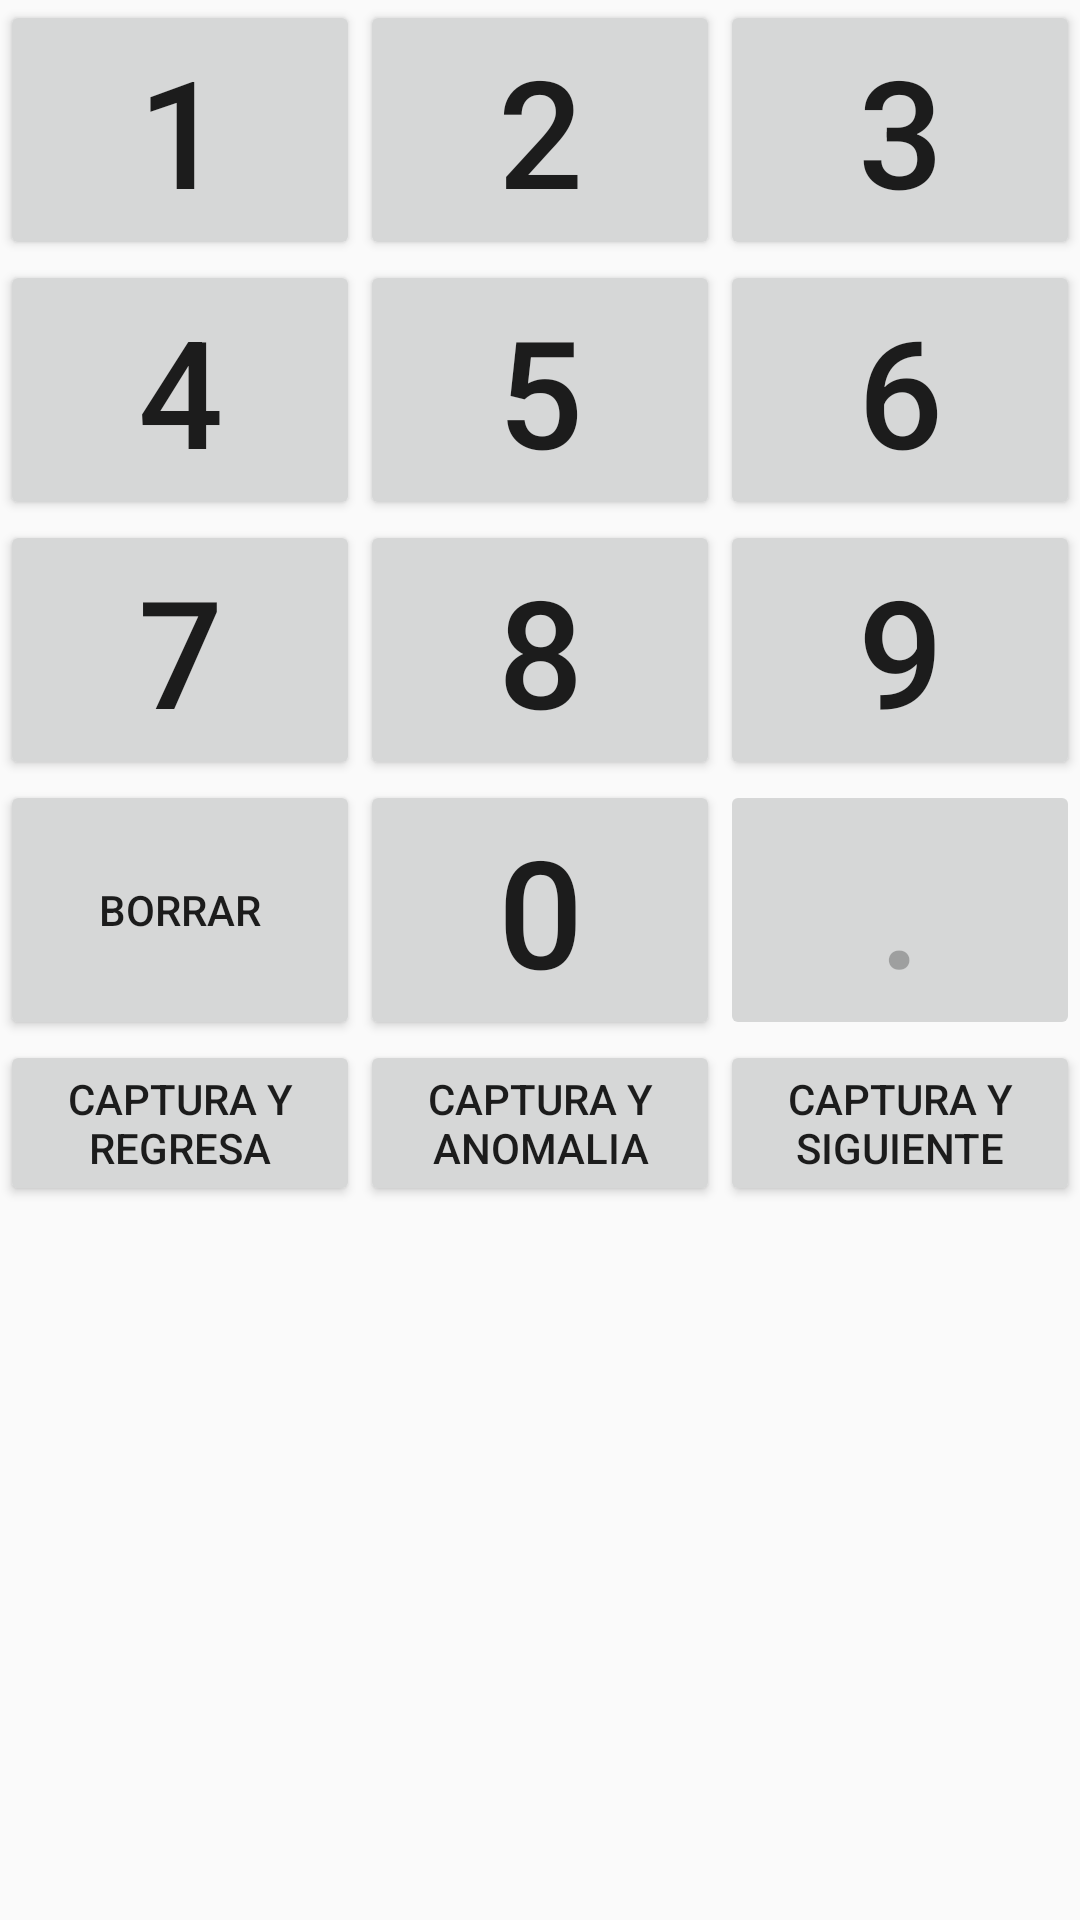

Produce the Android XML layout that renders to this screen, including the resource entries it uses.
<!-- AndroidManifest.xml: application theme Theme.AppCompat.Light.NoActionBar -->
<!-- res/layout/teclado_ext.xml -->
<?xml version="1.0" encoding="utf-8"?>
<RelativeLayout xmlns:android="http://schemas.android.com/apk/res/android"
    android:layout_width="wrap_content"
    android:layout_height="wrap_content"
    android:gravity="top" >

    <LinearLayout
         android:id="@+id/tl_teclado"
        android:layout_width="match_parent"
        android:layout_height="wrap_content"
        android:orientation="vertical"
        android:layout_alignParentTop="true" >

        <LinearLayout
            android:orientation="horizontal"
            android:layout_width="match_parent"
            android:layout_height="wrap_content" >

            <Button
                android:id="@+id/teclado_b_1"
                android:layout_width="0dp"
                android:layout_height="wrap_content"
                android:layout_weight=".3333"
                android:onClick="clickTeclado"
                android:tag="1"
                android:text="1"
                android:textSize="50dp" />

            <Button
                android:id="@+id/teclado_b_2"
                android:layout_width="0dp"
                android:layout_height="match_parent"
                android:layout_weight=".3333"
                android:onClick="clickTeclado"
                android:tag="2"
                android:text="2"
                android:textSize="50sp" />

            <Button
                android:id="@+id/teclado_b_3"
                android:layout_width="0dp"
                android:layout_height="wrap_content"
                android:layout_weight=".3333"
                android:onClick="clickTeclado"
                android:tag="3"
                android:text="3"
                android:textSize="50sp" />

        </LinearLayout>

        <LinearLayout
            android:orientation="horizontal"
            android:layout_width="match_parent"
            android:layout_height="wrap_content" >

            <Button
                android:id="@+id/teclado_b_4"
                android:layout_width="0dp"
                android:layout_height="wrap_content"
                android:layout_weight=".3333"
                android:onClick="clickTeclado"
                android:tag="4"
                android:text="4"
                android:textSize="50sp" />

            <Button
                android:id="@+id/teclado_b_5"
                android:layout_width="0dp"
                android:layout_height="wrap_content"
                android:layout_weight=".3333"
                android:onClick="clickTeclado"
                android:tag="5"
                android:text="5"
                android:textSize="50sp" />

            <Button
                android:id="@+id/teclado_b_6"
                android:layout_width="0dp"
                android:layout_height="wrap_content"
                android:layout_weight=".3333"
                android:onClick="clickTeclado"
                android:tag="6"
                android:text="6"
                android:textSize="50sp" />

        </LinearLayout>

        <LinearLayout
            android:orientation="horizontal"
            android:layout_width="match_parent"
            android:layout_height="wrap_content" >

            <Button
                android:id="@+id/teclado_b_7"
                android:layout_width="0dp"
                android:layout_height="wrap_content"
                android:layout_weight=".3333"
                android:onClick="clickTeclado"
                android:tag="7"
                android:text="7"
                android:textSize="50sp" />

            <Button
                android:id="@+id/teclado_b_8"
                android:layout_width="0dp"
                android:layout_height="wrap_content"
                android:layout_weight=".3333"
                android:onClick="clickTeclado"
                android:tag="8"
                android:text="8"
                android:textSize="50sp" />

            <Button
                android:id="@+id/teclado_b_9"
                android:layout_width="0dp"
                android:layout_height="wrap_content"
                android:layout_weight=".3333"
                android:onClick="clickTeclado"
                android:tag="9"
                android:text="9"
                android:textSize="50sp" />

        </LinearLayout>

        <LinearLayout
            android:orientation="horizontal"
            android:layout_width="match_parent"
            android:layout_height="wrap_content" >

            <Button
                android:id="@+id/teclado_b_borrar"
                android:layout_width="0dp"
                android:layout_height="match_parent"
                android:layout_weight=".3333"
                android:onClick="clickTeclado"
                android:tag="-1"
                android:text="@string/borrar" />

            <Button
                android:id="@+id/teclado_b_0"
                android:layout_width="0dp"
                android:layout_height="wrap_content"
                android:layout_weight=".3333"
                android:onClick="clickTeclado"
                android:tag="0"
                android:text="0"
                android:textSize="50sp" />

            <Button
                android:id="@+id/teclado_b_punto"
                android:layout_width="0dp"
                android:layout_height="match_parent"
                android:layout_weight=".3333"
                android:onClick="clickTeclado"
                android:tag="."
                android:textSize="50sp"
                android:enabled="false"
                android:text="." />

        </LinearLayout>
        <LinearLayout
            android:orientation="horizontal"
            android:layout_width="match_parent"
            android:layout_height="wrap_content" >

            <Button
                android:id="@+id/teclado_capturaysalir"
                android:layout_width="0dp"
                android:layout_height="match_parent"
                android:layout_weight=".3333"
                android:onClick="capturaLectura"
                android:tag=""
                android:text="@string/capturayregresa" />

            <Button
                android:id="@+id/teclado_capturayanomalia"
                android:layout_width="0dp"
                android:layout_height="wrap_content"
                android:layout_weight=".3333"
                android:onClick="capturarYAnomalia"
                android:text="@string/capturayanomalia"/>

            <Button
                android:id="@+id/teclado_capturaysiguiente"
                android:layout_width="0dp"
                android:layout_height="wrap_content"
                android:layout_weight=".3333"
                android:onClick="capturarYSiguiente"
                android:text="@string/capturaysiguiente" />

        </LinearLayout>
    </LinearLayout>

</RelativeLayout>
<!-- resources referenced by this layout -->
<resources>
  <string name="borrar">Borrar</string>
  <string name="capturayanomalia">Captura y Anomalia</string>
  <string name="capturayregresa">Captura y Regresa</string>
  <string name="capturaysiguiente">Captura y Siguiente</string>
</resources>
